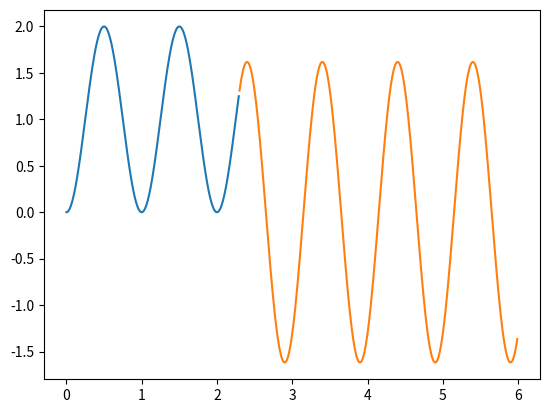

Write Python code to recreate this figure.
from matplotlib import pyplot as plt
import numpy as np

a1 = 0.8
a2 = 0.68


def f1(x):
    u = 1 - np.cos(2 * np.pi * x)
    return u


def f2(x, tt):
    u = (1 - np.cos(2 * np.pi * tt)) * (np.cos(2 * np.pi * (x - tt)))
    u = u + np.sin(2 * np.pi * tt) * np.sin(2 * np.pi * (x - tt))
    return u


def plot(f, range_f: list, g, range_g: list, tt, number):
    x1 = np.arange(range_f[0], range_f[1], 0.01)
    y1 = f(x1)
    x2 = np.arange(range_g[0], range_g[1], 0.01)
    y2 = g(x2, tt)
    plt.plot(x1, y1)
    plt.plot(x2, y2)
    plt.savefig(f"q2-{number}.svg")
    plt.show()


# tt = 0.15 + 0.1 * a1
# tt = 0.5 + 0.3 * a2
tt = 1.5 + a1
plot(f=f1, range_f=[0, tt], g=f2, range_g=[tt, 6], tt=tt, number=3)
print(tt)
